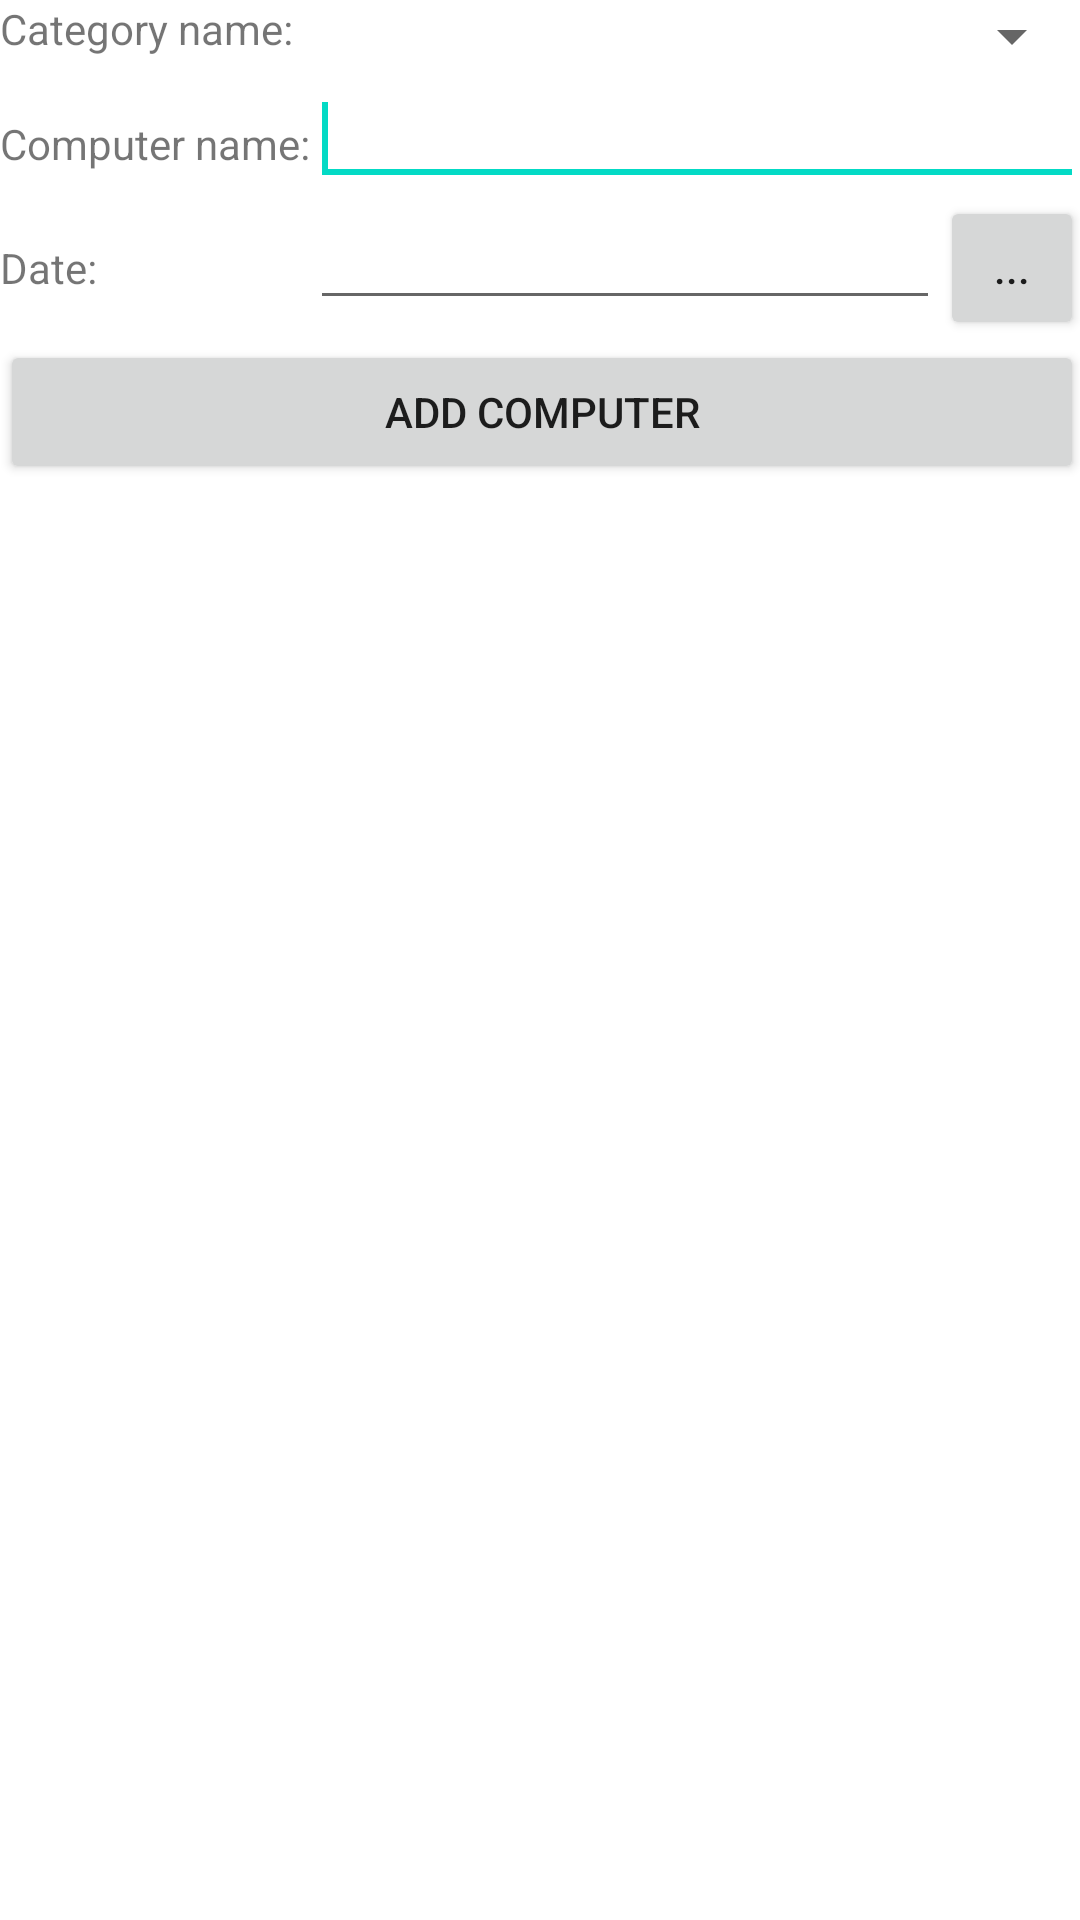

Reconstruct the res/layout file that produces this screen, plus the resources it refers to.
<!-- AndroidManifest.xml: application theme Theme.Tuan2_LTDD_DamPhuQuoc -->
<!-- res/layout/activity_insert_computer.xml -->
<TableLayout xmlns:android="http://schemas.android.com/apk/res/android"
    xmlns:tools="http://schemas.android.com/tools"
    android:id="@+id/TableLayout1"
    android:layout_width="match_parent"
    android:layout_height="match_parent" 
    android:stretchColumns="*"
    >

    <TableRow
        android:id="@+id/tableRow1"
        android:layout_width="wrap_content"
        android:layout_height="wrap_content" >

        <TextView
            android:id="@+id/textView1"
            android:layout_width="wrap_content"
            android:layout_height="wrap_content"
            android:text="Category name:" />

        <Spinner
            android:id="@+id/spinner1"
            android:layout_width="wrap_content"
            android:layout_height="wrap_content"
            android:layout_span="2" />

    </TableRow>

    <TableRow
        android:id="@+id/tableRow2"
        android:layout_width="wrap_content"
        android:layout_height="wrap_content" >

        <TextView
            android:id="@+id/textView2"
            android:layout_width="wrap_content"
            android:layout_height="wrap_content"
            android:text="Computer name:" />

        <EditText
            android:id="@+id/editTextTitle"
            android:layout_width="wrap_content"
            android:layout_height="wrap_content"
            android:layout_span="2"
            android:ems="10" >

            <requestFocus />
        </EditText>

    </TableRow>

    <TableRow
        android:id="@+id/tableRow3"
        android:layout_width="wrap_content"
        android:layout_height="wrap_content" >

        <TextView
            android:id="@+id/textView3"
            android:layout_width="wrap_content"
            android:layout_height="wrap_content"
            android:text="Date:" />

        <EditText
            android:id="@+id/editTextDate"
            android:layout_width="wrap_content"
            android:layout_height="wrap_content"
            android:ems="10"
            android:inputType="date" />

        <Button
            android:id="@+id/buttonDate"
            style="?android:attr/buttonStyleSmall"
            android:layout_width="wrap_content"
            android:layout_height="wrap_content"
            android:text="..." />

    </TableRow>

    <TableRow
        android:id="@+id/tableRow4"
        android:layout_width="wrap_content"
        android:layout_height="wrap_content" >

        <Button
            android:id="@+id/buttonInsertComputer"
            android:layout_width="wrap_content"
            android:layout_height="wrap_content"
            android:layout_span="3"
            android:text="Add computer" />

    </TableRow>

    <TableRow
        android:id="@+id/tableRow5"
        android:layout_width="wrap_content"
        android:layout_height="wrap_content" >
    </TableRow>

    <ListView
        android:id="@+id/listViewComputer"
        android:layout_width="match_parent"
        android:layout_height="wrap_content" >
    </ListView>

</TableLayout>
<!-- resources referenced by this layout -->
<resources>
  <style name="Theme.Tuan2_LTDD_DamPhuQuoc" parent="Theme.MaterialComponents.DayNight.DarkActionBar">
          
          <item name="colorPrimary">@color/purple_500</item>
          <item name="colorPrimaryVariant">@color/purple_700</item>
          <item name="colorOnPrimary">@color/white</item>
          
          <item name="colorSecondary">@color/teal_200</item>
          <item name="colorSecondaryVariant">@color/teal_700</item>
          <item name="colorOnSecondary">@color/black</item>
          
          <item name="android:statusBarColor" tools:targetApi="l">?attr/colorPrimaryVariant</item>
          
      </style>
  <!-- not gathered from this repository: default colours our renderer supplied (Android Studio template values) -->
  <color name="purple_500">#FF6200EE</color>
  <color name="purple_700">#FF3700B3</color>
  <color name="teal_200">#FF03DAC5</color>
  <color name="teal_700">#FF018786</color>
  <color name="black">#FF000000</color>
  <color name="white">#FFFFFFFF</color>
</resources>
